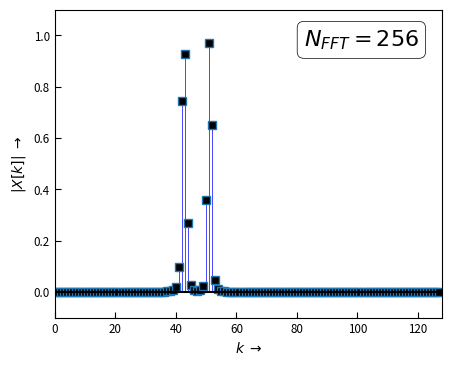

This chart was generated by the following Python code:
# -*- coding: utf-8 -*-
"""
=== DFT_plot_signals.py ===================================================

 Plots zum Kapitel "DFT": Frequenzauflösung in Abhängigkeit von der DFT - Länge

[redacted]
===========================================================================
"""
from __future__ import division, print_function, unicode_literals, absolute_import

import numpy as np
from numpy import (pi, log10, sqrt, exp, sin, cos, tan, angle, arange,
                    linspace, array, zeros, ones)
from numpy.fft import fft, ifft, fftshift, ifftshift, fftfreq
import scipy.signal as sig

import matplotlib as mpl
import matplotlib.pyplot as plt
from matplotlib.pyplot import (figure, plot, stem, grid, xlabel, ylabel,
    subplot, title, clf, xlim, ylim)

from matplotlib.patches import FancyArrow
import matplotlib.gridspec as gridspec


#mpl.rcParams['xtick.labelsize'] = 'small'
mpl.rc('xtick', labelsize='small', direction='in')#, major.size = 4)
mpl.rc('xtick.major', size = 4)
mpl.rc('ytick', labelsize='small', direction='in')
mpl.rc('ytick.major', size = 4)
mpl.rc('lines', markersize = 6)

mpl.rcParams['ytick.labelsize'] = 'small'

EXPORT = False
#BASE_DIR = "/home/<user>/Daten/HM/dsvFPGA/Vorlesung/2016ss/nologo/img/"
BASE_DIR = "D:/Daten/HM/dsvFPGA/Vorlesung/2016ss/nologo/img/"
FILENAME = "DFT_Frequenzaufloesung_" # "DFT" #
FMT = ".svg"

NFFT = 256
OSR = 20 # Oversampling ratio for analog curves
DEL = 0


# generate time arrays for one signal period
n = arange(NFFT) # discrete samples 0 ... NFFT
t = linspace(0,NFFT,num=NFFT*OSR) # "analog" time 0 ... NFFT in NFFT*OSR steps
#y = np.sin(2* pi* n/(NFFT/2)) + np.sin(2* pi* n/(NFFT/4))# *np.cos(pi* n/(2*len(n)))#*np.exp(-n/(len(n)))

x = (sin(2*pi*n/5) + sin(2*pi*n/6)) * 2
xt = zeros(NFFT*OSR)
#x = ((n - 2) > 0) * exp(-(n-1)/4) * (-1)
#xt = exp(-((t -2)  > 0)*(t-3)/5)


X = fft(sig.windows.hann(NFFT)*x)/NFFT * 2
Xt = fft(xt)/NFFT
f = arange(0, NFFT, 1/OSR)

fig1 =figure(figsize=(5,4), num = 1)

bbox_props = dict(boxstyle="Round, pad=0.3", fc="white", ec="k", lw=0.5)
A = 1.1

ax_1 = fig1.add_subplot(111)
mlm, slm, blm = ax_1.stem(n[0:NFFT//2], np.abs(X[0:NFFT//2]))
plt.setp(mlm, 'markerfacecolor', 'k', 'markersize', 6, 'marker', 's')
plt.setp(slm, 'color','b', 'linewidth', 0.5)
plt.setp(blm, 'linewidth', 0, 'color', 'k') # turn off baseline
ax_1.set_xlabel(r'$k \; \rightarrow$')
ax_1.set_ylabel(r'$| X[k] |   \; \rightarrow$')
ax_1.annotate(r'$ N_{FFT} = %d$'%(NFFT), xy = (0.8, 0.8), xycoords='axes fraction',
                    xytext = (0.94,0.94), size=16,
                    textcoords='axes fraction', va = 'top', ha = 'right',
                    bbox = bbox_props)
#ax_1.plot(f, np.abs(Xt))
plt.axhline(y = 0, color='k')
ax_1.set_ylim([-0.1, A])
ax_1.set_xlim([-0.1, NFFT/2])

if EXPORT:
    fig1.savefig(BASE_DIR + FILENAME + 'mag_' + str(NFFT) + FMT)

plt.show()